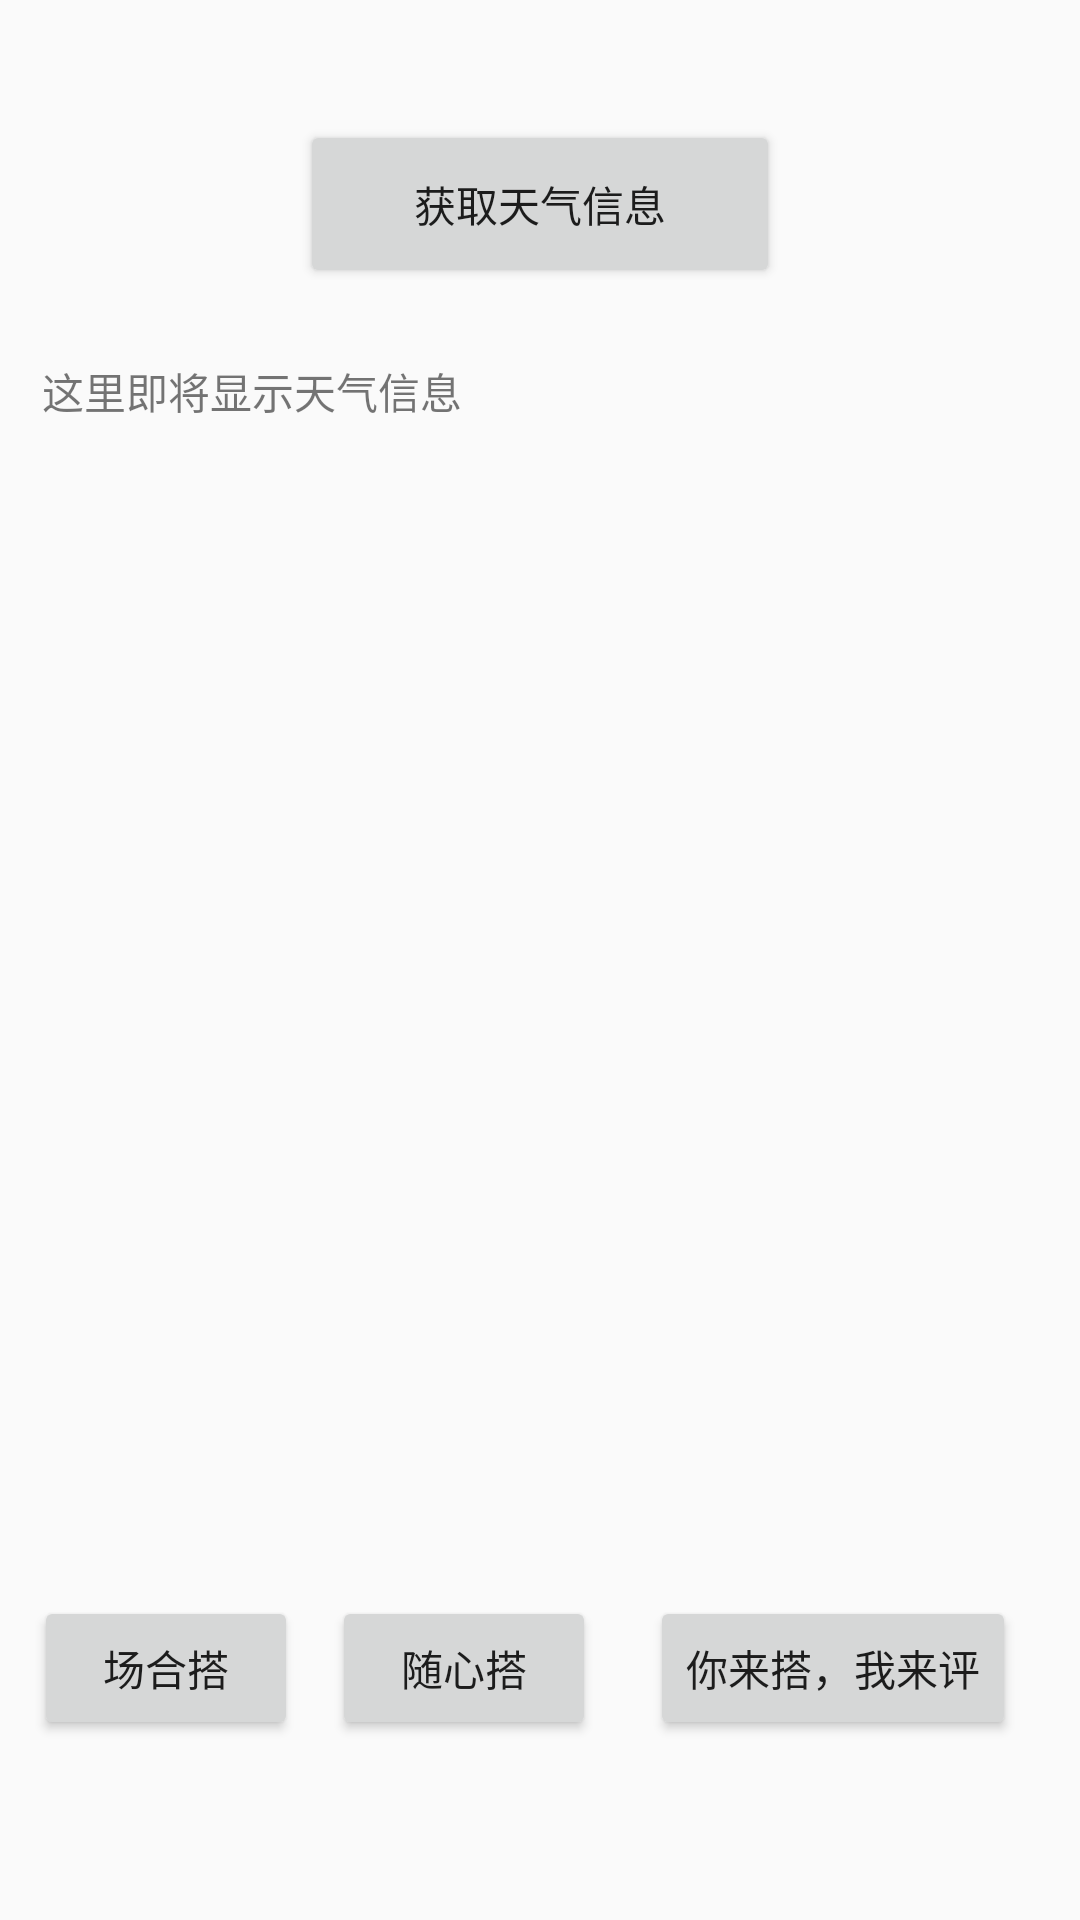

The Android layout XML behind this screen, and the referenced resources:
<!-- AndroidManifest.xml: application theme AppTheme -->
<!-- res/layout/fragment_home.xml -->
<?xml version="1.0" encoding="utf-8"?>
<android.support.constraint.ConstraintLayout xmlns:android="http://schemas.android.com/apk/res/android"
    xmlns:app="http://schemas.android.com/apk/res-auto"
    xmlns:tools="http://schemas.android.com/tools"
    android:id="@+id/frameLayout2"
    android:layout_width="match_parent"
    android:layout_height="match_parent"
    tools:context=".HomeFragment">

    

    <Button
        android:id="@+id/GEI_WEATHER_BTN"
        android:layout_width="0dp"
        android:layout_height="0dp"
        android:layout_marginBottom="24dp"
        android:layout_marginEnd="100dp"
        android:layout_marginStart="100dp"
        android:layout_marginTop="40dp"
        android:paddingLeft="30dp"
        android:paddingRight="30dp"
        android:text="获取天气信息"
        app:layout_constraintBottom_toTopOf="@+id/TEST_WEATHER"
        app:layout_constraintEnd_toEndOf="parent"
        app:layout_constraintHorizontal_bias="0.575"
        app:layout_constraintStart_toStartOf="parent"
        app:layout_constraintTop_toTopOf="parent" />

    <TextView
        android:id="@+id/TEST_WEATHER"
        android:layout_width="0dp"
        android:layout_height="0dp"
        android:layout_marginBottom="120dp"
        android:layout_marginEnd="14dp"
        android:layout_marginStart="14dp"
        android:layout_marginTop="120dp"
        android:text="这里即将显示天气信息"
        android:textAlignment="textStart"
        app:layout_constraintBottom_toBottomOf="parent"
        app:layout_constraintEnd_toEndOf="parent"
        app:layout_constraintHorizontal_bias="0.0"
        app:layout_constraintStart_toStartOf="parent"
        app:layout_constraintTop_toTopOf="parent"
        app:layout_constraintVertical_bias="1.0" />

    <Button
        android:id="@+id/OCCASION_BTN"
        android:layout_width="wrap_content"
        android:layout_height="wrap_content"
        android:layout_marginBottom="8dp"
        android:layout_marginEnd="8dp"
        android:layout_marginStart="8dp"
        android:layout_marginTop="8dp"
        android:text="场合搭"
        app:layout_constraintBottom_toBottomOf="parent"
        app:layout_constraintEnd_toStartOf="@+id/RANDOM_BTN"
        app:layout_constraintStart_toStartOf="parent"
        app:layout_constraintTop_toTopOf="parent"
        app:layout_constraintVertical_bias="0.90999997" />

    <Button
        android:id="@+id/RANDOM_BTN"
        android:layout_width="wrap_content"
        android:layout_height="wrap_content"
        android:layout_marginBottom="8dp"
        android:layout_marginEnd="8dp"
        android:layout_marginStart="8dp"
        android:layout_marginTop="8dp"
        android:text="随心搭"
        app:layout_constraintBottom_toBottomOf="parent"
        app:layout_constraintEnd_toStartOf="@+id/INTERACT_BTN"
        app:layout_constraintHorizontal_bias="0.91"
        app:layout_constraintStart_toStartOf="parent"
        app:layout_constraintTop_toTopOf="parent"
        app:layout_constraintVertical_bias="0.90999997" />

    <Button
        android:id="@+id/INTERACT_BTN"
        android:layout_width="wrap_content"
        android:layout_height="wrap_content"
        android:layout_marginBottom="8dp"
        android:layout_marginEnd="8dp"
        android:layout_marginStart="8dp"
        android:layout_marginTop="8dp"
        android:text="你来搭，我来评"
        app:layout_constraintBottom_toBottomOf="parent"
        app:layout_constraintEnd_toEndOf="parent"
        app:layout_constraintHorizontal_bias="0.94"
        app:layout_constraintStart_toStartOf="parent"
        app:layout_constraintTop_toTopOf="parent"
        app:layout_constraintVertical_bias="0.90999997" />

</android.support.constraint.ConstraintLayout>
<!-- resources referenced by this layout -->
<resources>
  <style name="AppTheme" parent="Theme.AppCompat.Light.NoActionBar">
          
          <item name="colorPrimary">@color/colorPrimary</item>
          <item name="colorPrimaryDark">@color/colorPrimaryDark</item>
          <item name="colorAccent">@color/colorAccent</item>
          <item name="coordinatorLayoutStyle">@style/Widget.Support.CoordinatorLayout</item>
      </style>
  <color name="colorPrimary">#ffffff</color>
  <color name="colorPrimaryDark">#999999</color>
  <color name="colorAccent">#deb887</color>
</resources>
